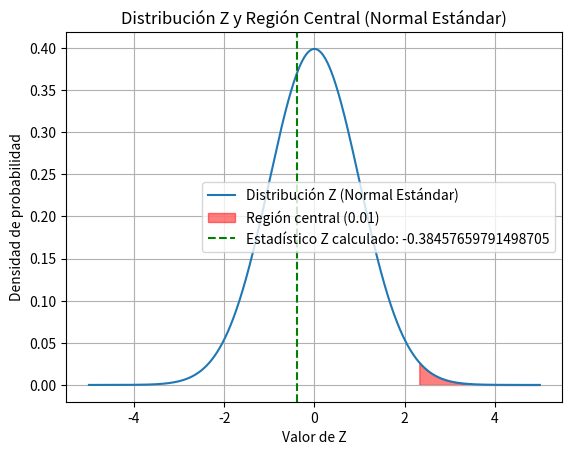

Reproduce this figure in Python.
import scipy.stats
import numpy as np
import matplotlib.pyplot as plt


def calcular_probabilidad_colateral_z(estadistico_z):
    probabilidad_colateral = scipy.stats.norm.sf(abs(estadistico_z))
    return probabilidad_colateral


def calcular_estadistico_z(proporcion1, proporcion2, tamaño1, tamaño2):
    prop_pooled = (proporcion1 * tamaño1 + proporcion2 *
                   tamaño2) / (tamaño1 + tamaño2)
    desviacion_pooled = np.sqrt(
        prop_pooled * (1 - prop_pooled) * (1/tamaño1 + 1/tamaño2))
    estadistico_z = (proporcion1 - proporcion2) / desviacion_pooled
    return estadistico_z


def plot_z_distribution_and_critical_region(z_stat, alpha):
    x = np.linspace(-5, 5, 1000)
    y = scipy.stats.norm.pdf(x)
    plt.plot(x, y, label='Distribución Z (Normal Estándar)')
    z_critical = scipy.stats.norm.ppf(1 - alpha)

    # Colorear la región central en rojo
    x_fill = np.linspace(z_critical, 5, 1000)
    y_fill = scipy.stats.norm.pdf(x_fill)
    plt.fill_between(x_fill, y_fill, color='red', alpha=0.5,
                     label=f'Región central ({alpha})')

    plt.axvline(z_stat, color='green', linestyle='--',
                label=f'Estadístico Z calculado: {z_stat}')
    plt.legend()
    plt.xlabel('Valor de Z')
    plt.ylabel('Densidad de probabilidad')
    plt.title('Distribución Z y Región Central (Normal Estándar)')
    plt.grid(True)
    plt.show()


# Datos de muestra
muestra1 = 12
muestra2 = 8
tamaño1 = 56
tamaño2 = 32
proporcion1 = muestra1/tamaño1
proporcion2 = muestra2/tamaño2
alpha = 0.01
h0 = 0

# Calcular estadístico Z
estadistico_z = calcular_estadistico_z(
    proporcion1, proporcion2, tamaño1, tamaño2)


print(f"Proporción agrupada: {proporcion1} y {proporcion2}")
print(f"Estadístico Z: {estadistico_z}")
print(
    f"Probabilidad que queda en la región central de Z: {calcular_probabilidad_colateral_z(estadistico_z)}")

# Graficar la distribución Z y la región central en rojo
plot_z_distribution_and_critical_region(estadistico_z, alpha)
